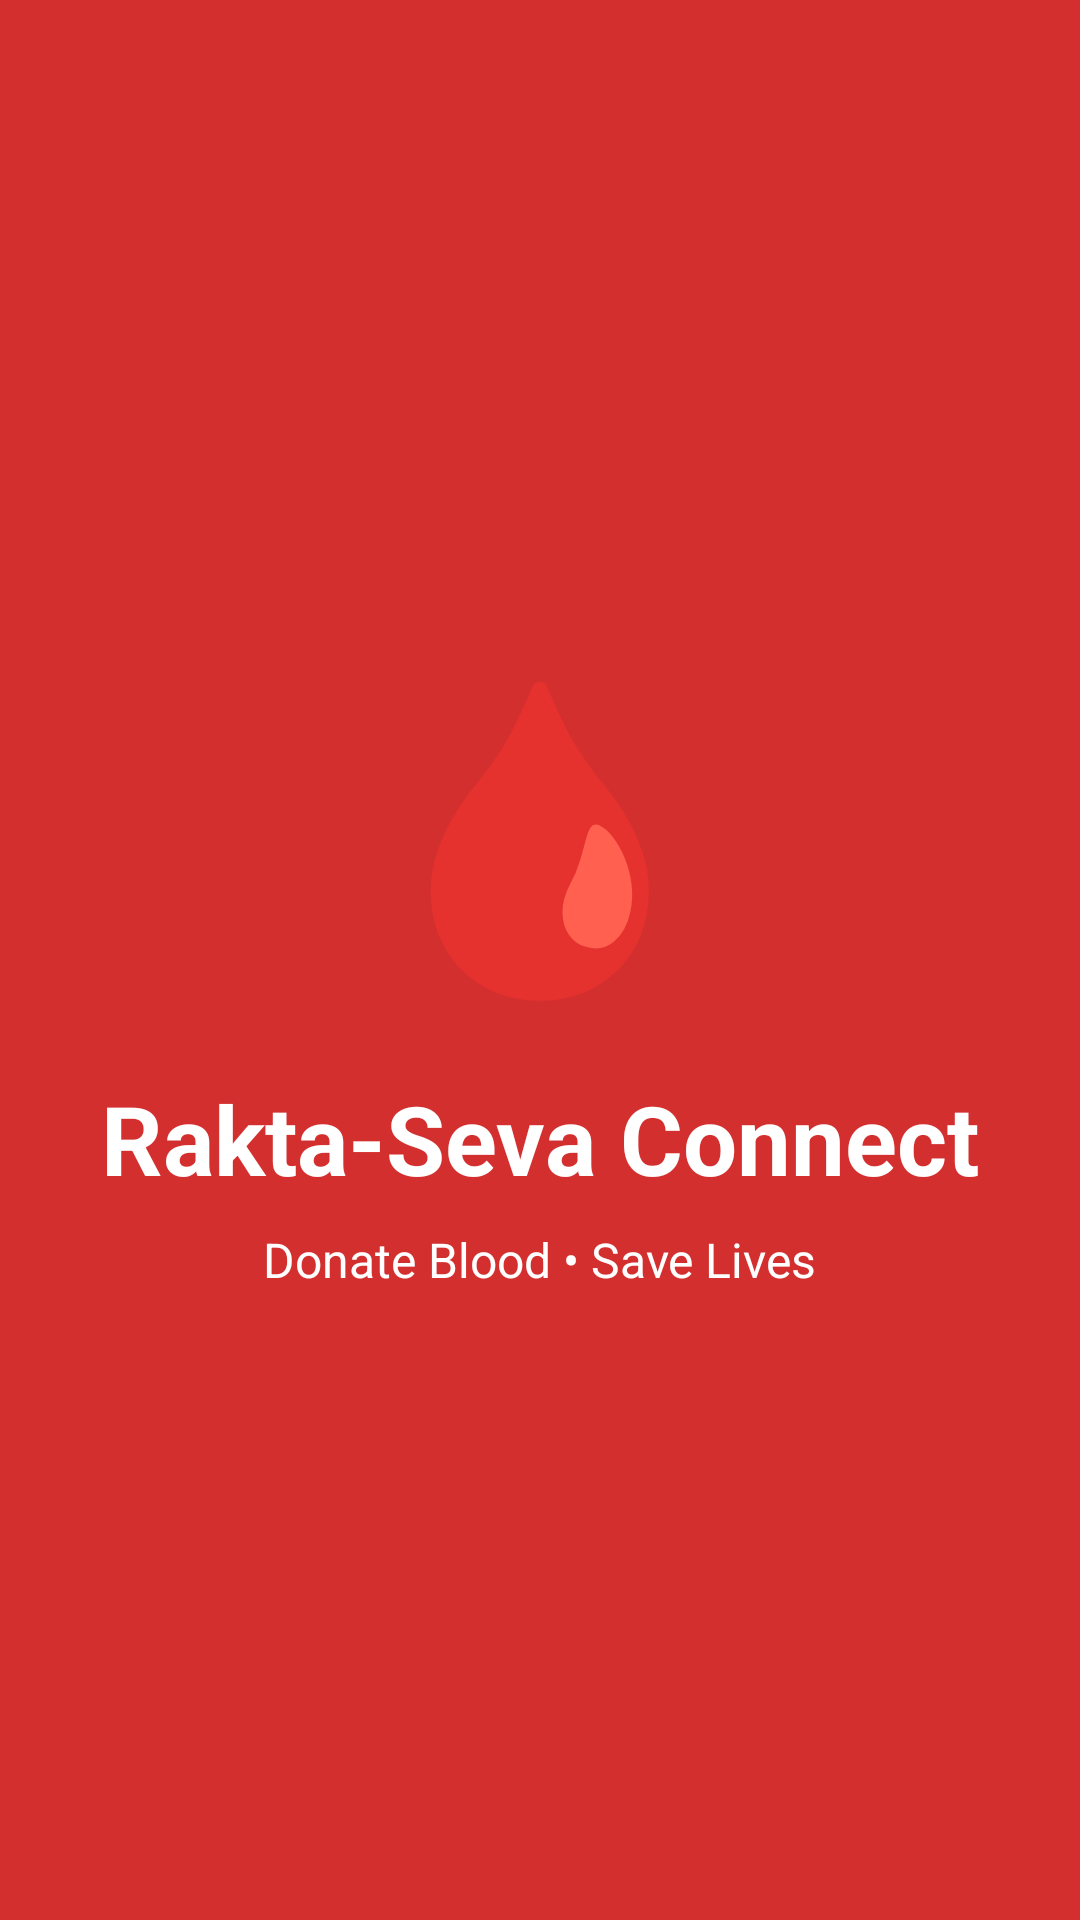

Android layout source for this screen:
<!-- AndroidManifest.xml: application theme Theme.RAKTASEVACONNECT2 -->
<!-- res/layout/activity_splash.xml -->
<?xml version="1.0" encoding="utf-8"?>
<LinearLayout
    xmlns:android="http://schemas.android.com/apk/res/android"
    android:layout_width="match_parent"
    android:layout_height="match_parent"
    android:orientation="vertical"
    android:gravity="center"
    android:background="#D32F2F">

    <TextView
        android:layout_width="wrap_content"
        android:layout_height="wrap_content"
        android:text="🩸"
        android:textSize="100sp"/>

    <TextView
        android:layout_width="wrap_content"
        android:layout_height="wrap_content"
        android:text="Rakta-Seva Connect"
        android:textColor="#FFFFFF"
        android:textStyle="bold"
        android:textSize="32sp"
        android:layout_marginTop="16dp"/>

    <TextView
        android:layout_width="wrap_content"
        android:layout_height="wrap_content"
        android:text="Donate Blood • Save Lives"
        android:textColor="#FFFFFF"
        android:textSize="16sp"
        android:layout_marginTop="8dp"/>

</LinearLayout>
<!-- resources referenced by this layout -->
<resources>
  <style name="Theme.RAKTASEVACONNECT2" parent="Theme.Material3.DayNight.NoActionBar">
  
          <item name="colorPrimary">@color/primary</item>
          <item name="colorSecondary">@color/accent</item>
  
          <item name="android:statusBarColor">
              @android:color/transparent
          </item>
  
      </style>
  <color name="primary">#D32F2F</color>
  <color name="accent">#880E4F</color>
</resources>
